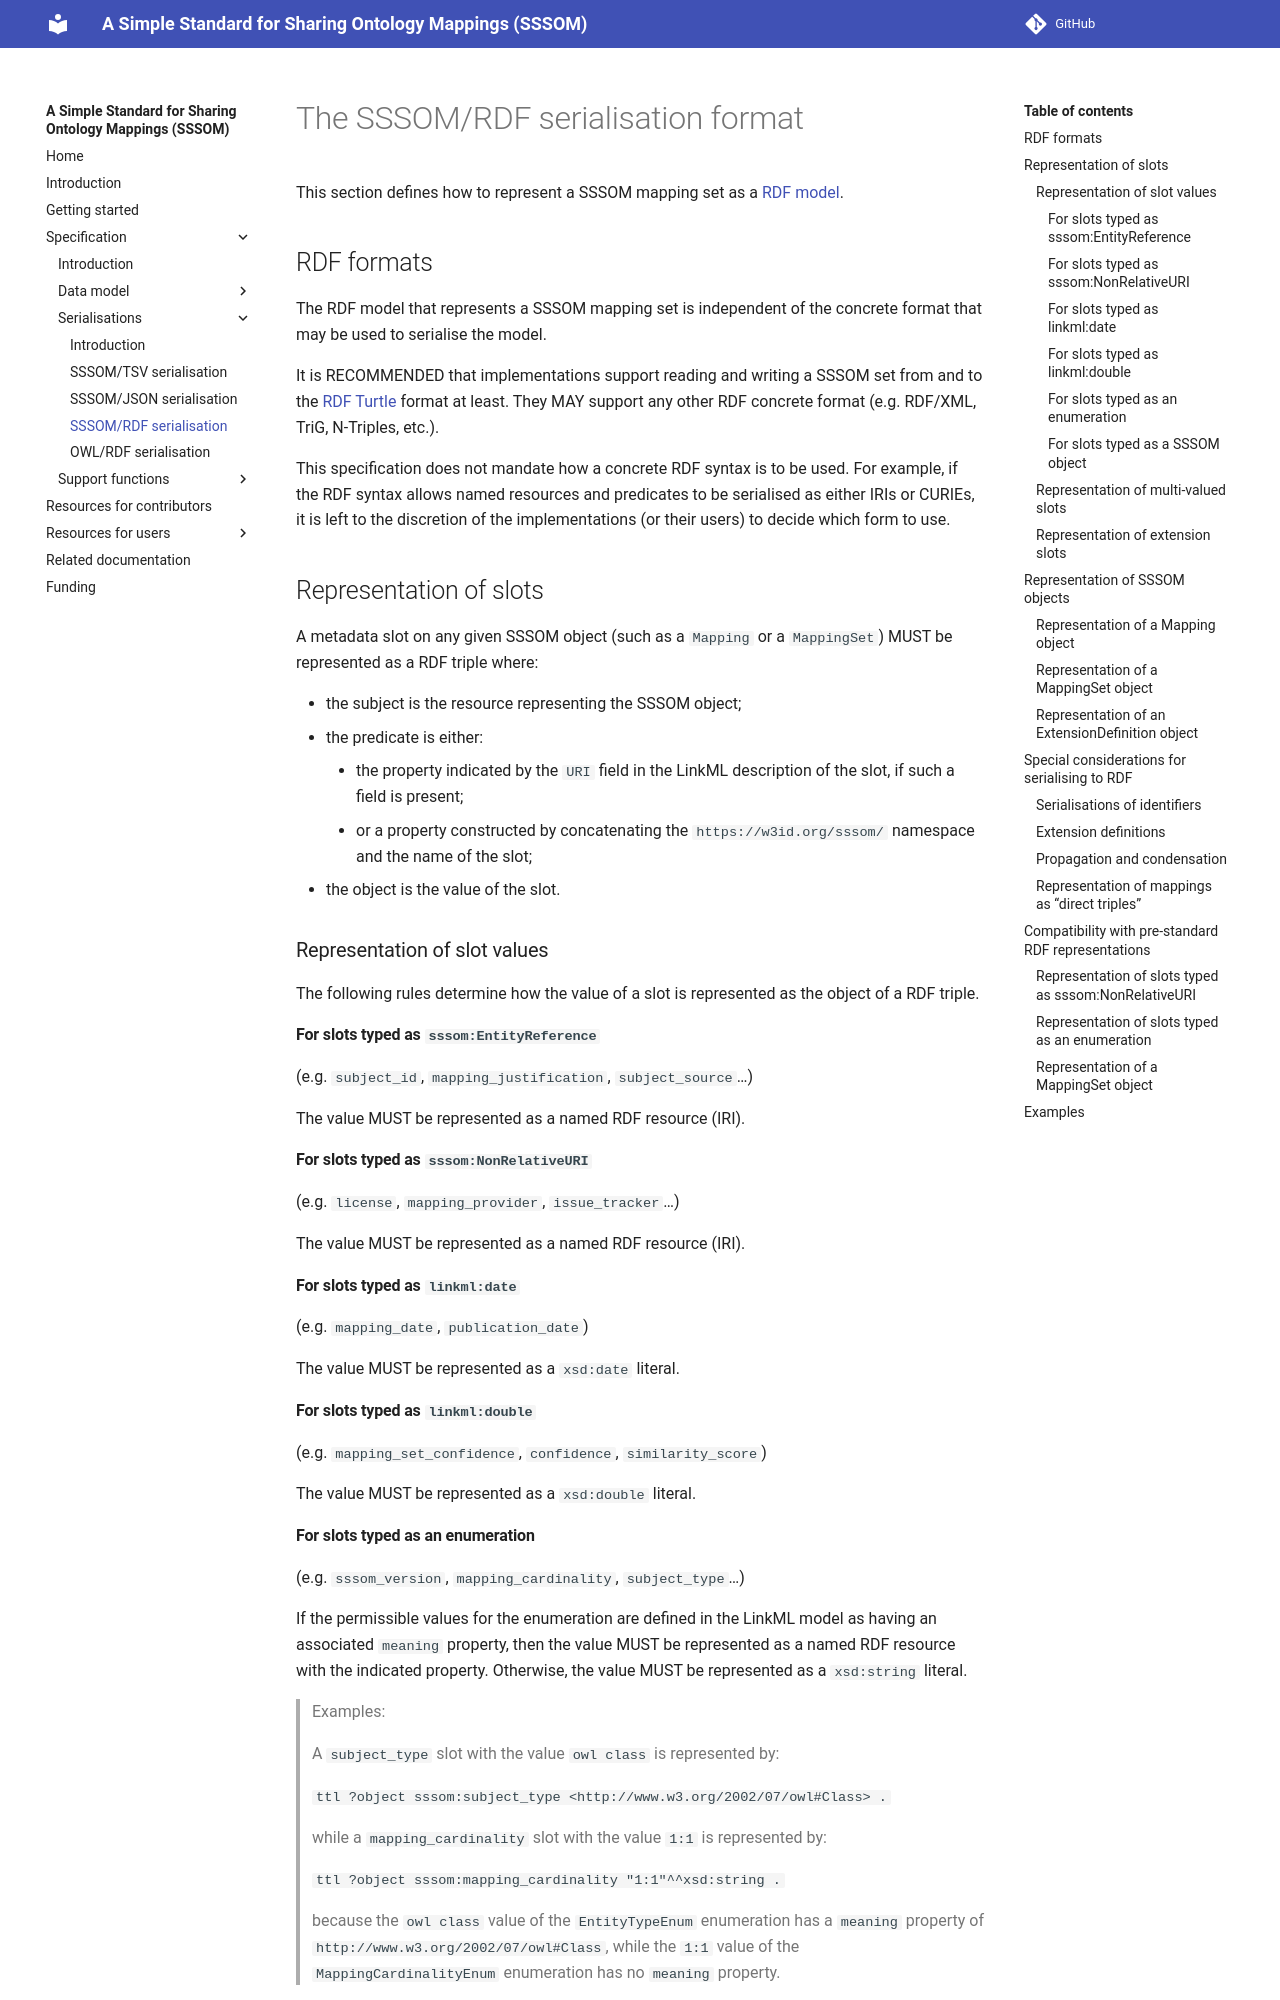

repository: mapping-commons/sssom · page: dev/spec-formats-rdf/index.html · generator: mkdocs

# The SSSOM/RDF serialisation format

This section defines how to represent a SSSOM mapping set as a
[RDF model](https://www.w3.org/TR/rdf11-concepts/).

## RDF formats

The RDF model that represents a SSSOM mapping set is independent of the concrete
format that may be used to serialise the model.

It is RECOMMENDED that implementations support reading and writing a SSSOM set
from and to the [RDF Turtle](https://www.w3.org/TR/turtle/) format at least.
They MAY support any other RDF concrete format (e.g. RDF/XML, TriG, N-Triples,
etc.).

This specification does not mandate how a concrete RDF syntax is to be used. For
example, if the RDF syntax allows named resources and predicates to be
serialised as either IRIs or CURIEs, it is left to the discretion of the
implementations (or their users) to decide which form to use.

<a id="sssom-slots"></a>

## Representation of slots

A metadata slot on any given SSSOM object (such as a `Mapping` or a
`MappingSet`) MUST be represented as a RDF triple where:

- the subject is the resource representing the SSSOM object;
- the predicate is either:
    - the property indicated by the `URI` field in the LinkML description of
      the slot, if such a field is present;
    - or a property constructed by concatenating the `https://w3id.org/sssom/`
      namespace and the name of the slot;
- the object is the value of the slot.

### Representation of slot values

The following rules determine how the value of a slot is represented as the
object of a RDF triple.

#### For slots typed as `sssom:EntityReference`

(e.g. `subject_id`, `mapping_justification`, `subject_source`…)

The value MUST be represented as a named RDF resource (IRI).

#### For slots typed as `sssom:NonRelativeURI`

(e.g. `license`, `mapping_provider`, `issue_tracker`…)

The value MUST be represented as a named RDF resource (IRI).

#### For slots typed as `linkml:date`

(e.g. `mapping_date`, `publication_date`)

The value MUST be represented as a `xsd:date` literal.

#### For slots typed as `linkml:double`

(e.g. `mapping_set_confidence`, `confidence`, `similarity_score`)

The value MUST be represented as a `xsd:double` literal.

#### For slots typed as an enumeration

(e.g. `sssom_version`, `mapping_cardinality`, `subject_type`…)

If the permissible values for the enumeration are defined in the LinkML model as
having an associated `meaning` property, then the value MUST be represented as a
named RDF resource with the indicated property. Otherwise, the value MUST be
represented as a `xsd:string` literal.

> Examples:
>
> A `subject_type` slot with the value `owl class` is represented by:
>
> ```ttl
> ?object sssom:subject_type <http://www.w3.org/2002/07/owl#Class> .
> ```
>
> while a `mapping_cardinality` slot with the value `1:1` is represented by:
>
> ```ttl
> ?object sssom:mapping_cardinality "1:1"^^xsd:string .
> ```
>
> because the `owl class` value of the `EntityTypeEnum` enumeration has a
> `meaning` property of `http://www.w3.org/2002/07/owl#Class`, while the `1:1`
> value of the `MappingCardinalityEnum` enumeration has no `meaning` property.

#### For slots typed as a SSSOM object

(e.g. `mappings`, `extension_definitions`)

The value MUST be represented as a RDF resource. Whether the resource is named
(IRI) or not (blank node) will depend on the type of the object, see the
[section on representing SSSOM objects](#sssom-objects) below for details.
